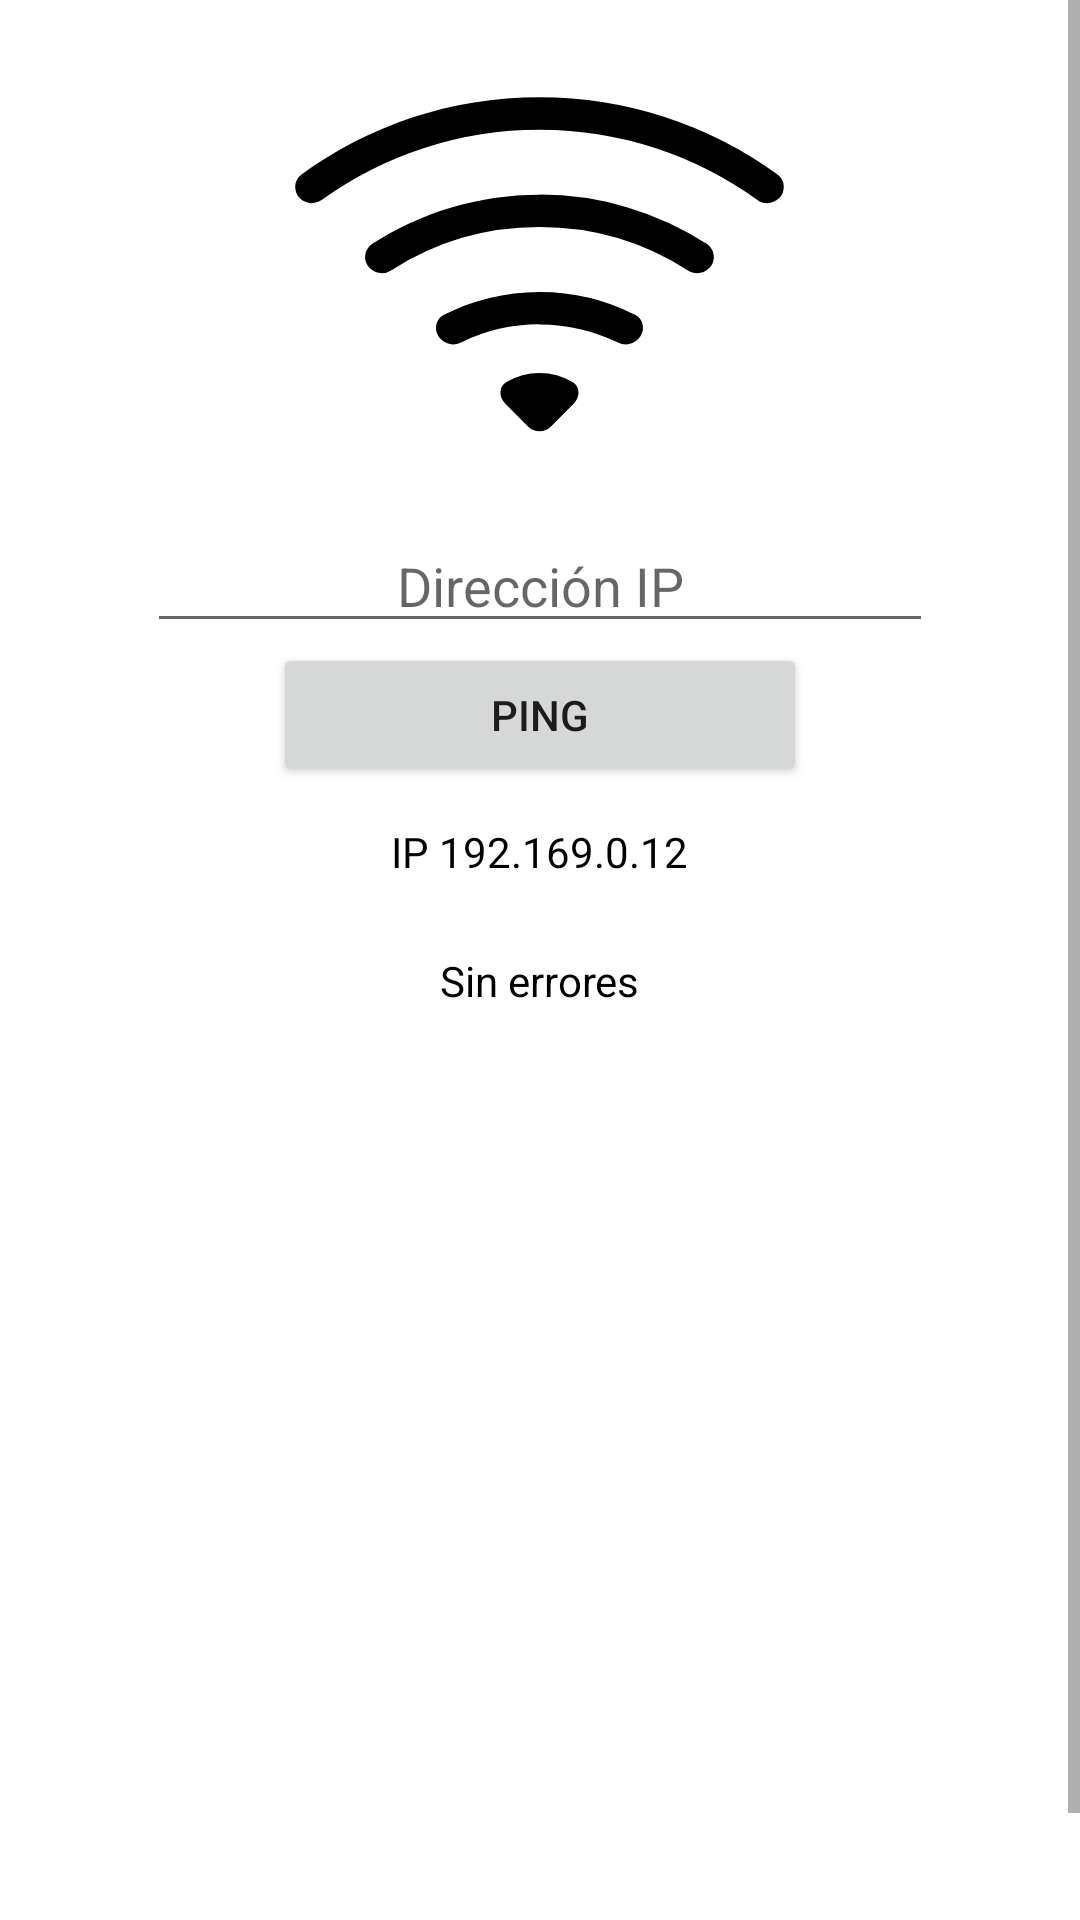

Reconstruct the res/layout file that produces this screen, plus the resources it refers to.
<!-- AndroidManifest.xml: application theme Theme.NormApp -->
<!-- res/layout/fragment_ping.xml -->
<?xml version="1.0" encoding="utf-8"?>
<androidx.constraintlayout.widget.ConstraintLayout xmlns:android="http://schemas.android.com/apk/res/android"
    xmlns:app="http://schemas.android.com/apk/res-auto"
    xmlns:tools="http://schemas.android.com/tools"
    android:layout_width="match_parent"
    android:layout_height="match_parent"
    tools:context=".ui.ping.PingFragment">

    <ScrollView
        android:layout_width="match_parent"
        android:layout_height="match_parent"
        tools:layout_editor_absoluteX="45dp"
        tools:layout_editor_absoluteY="134dp">

        <LinearLayout
            android:layout_width="match_parent"
            android:layout_height="wrap_content"
            android:orientation="vertical"
            android:gravity="center"
            >

            <ImageView
                android:id="@+id/imageView6"
                android:layout_width="173dp"
                android:layout_height="173dp"
                android:src="@drawable/ic_wifi_black_24dp" />

            <EditText
                android:id="@+id/IpField"
                android:layout_width="262dp"
                android:layout_height="wrap_content"
                android:ems="10"
                android:gravity="center"
                android:hint="Dirección IP"
                android:inputType="textPersonName" />

            <Button
                android:id="@+id/pingSubmitButton"
                android:layout_width="178dp"
                android:layout_height="wrap_content"
                android:text="@string/title_ping" />

            <TextView
                android:id="@+id/IPLabel"
                android:layout_width="221dp"
                android:layout_height="43dp"
                android:gravity="center"
                android:textColor="#000"
                android:text="IP 192.169.0.12" />

            <TextView
                android:id="@+id/ErrorLabel"
                android:layout_width="351dp"
                android:layout_height="43dp"
                android:gravity="center"
                android:text="Sin errores"
                android:textColor="#000" />

            <TextView
                android:id="@+id/textOutputPing"
                android:layout_width="320dp"
                android:layout_height="wrap_content"
                android:lines="20" />

        </LinearLayout>
    </ScrollView>

</androidx.constraintlayout.widget.ConstraintLayout>
<!-- resources referenced by this layout -->
<resources>
  <!-- drawable ic_wifi_black_24dp (drawable) -->
  <vector xmlns:android="http://schemas.android.com/apk/res/android"
      android:width="24dp"
      android:height="24dp"
      android:viewportWidth="16.0"
      android:viewportHeight="16.0">
      <path
          android:fillColor="#FF000000"
          android:pathData="M15.384 6.115a.485.485 0 0 0-.047-.736A12.444 12.444 0 0 0 8 3C5.259 3 2.723 3.882.663 5.379a.485.485 0 0 0-.048.736.518.518 0 0 0 .668.05A11.448 11.448 0 0 1 8 4c2.507 0 4.827.802 6.716 2.164.205.148.49.13.668-.049z" />
      <path
      android:fillColor="#FF000000"
      android:pathData="M13.229 8.271a.482.482 0 0 0-.063-.745A9.455 9.455 0 0 0 8 6c-1.905 0-3.68.56-5.166 1.526a.48.48 0 0 0-.063.745.525.525 0 0 0 .652.065A8.46 8.46 0 0 1 8 7a8.46 8.46 0 0 1 4.576 1.336c.206.132.48.108.653-.065zm-2.183 2.183c.226-.226.185-.605-.1-.75A6.473 6.473 0 0 0 8 9c-1.06 0-2.062.254-2.946.704-.285.145-.326.524-.1.75l.015.015c.16.16.407.19.611.09A5.478 5.478 0 0 1 8 10c.868 0 1.69.201 2.42.56.203.1.45.07.61-.091l.016-.015zM9.06 12.44c.196-.196.198-.52-.04-.66A1.99 1.99 0 0 0 8 11.5a1.99 1.99 0 0 0-1.02.28c-.238.14-.236.464-.04.66l.706.706a.5.5 0 0 0 .707 0l.707-.707z" />
  </vector>
  <string name="title_ping">Ping</string>
  <style name="Theme.NormApp" parent="Theme.MaterialComponents.DayNight.DarkActionBar">
          
          <item name="colorPrimary">@color/black</item>
          <item name="colorPrimaryVariant">@color/black</item>
          <item name="colorOnPrimary">@color/white</item>
          
          <item name="colorSecondary">@color/teal_200</item>
          <item name="colorSecondaryVariant">@color/teal_700</item>
          <item name="colorOnSecondary">@color/black</item>
          
          <item name="android:statusBarColor" tools:targetApi="l">?attr/colorPrimaryVariant</item>
          
      </style>
  <!-- not gathered from this repository: default colours our renderer supplied (Android Studio template values) -->
  <color name="teal_200">#FF03DAC5</color>
  <color name="teal_700">#FF018786</color>
  <color name="black">#FF000000</color>
  <color name="white">#FFFFFFFF</color>
</resources>
